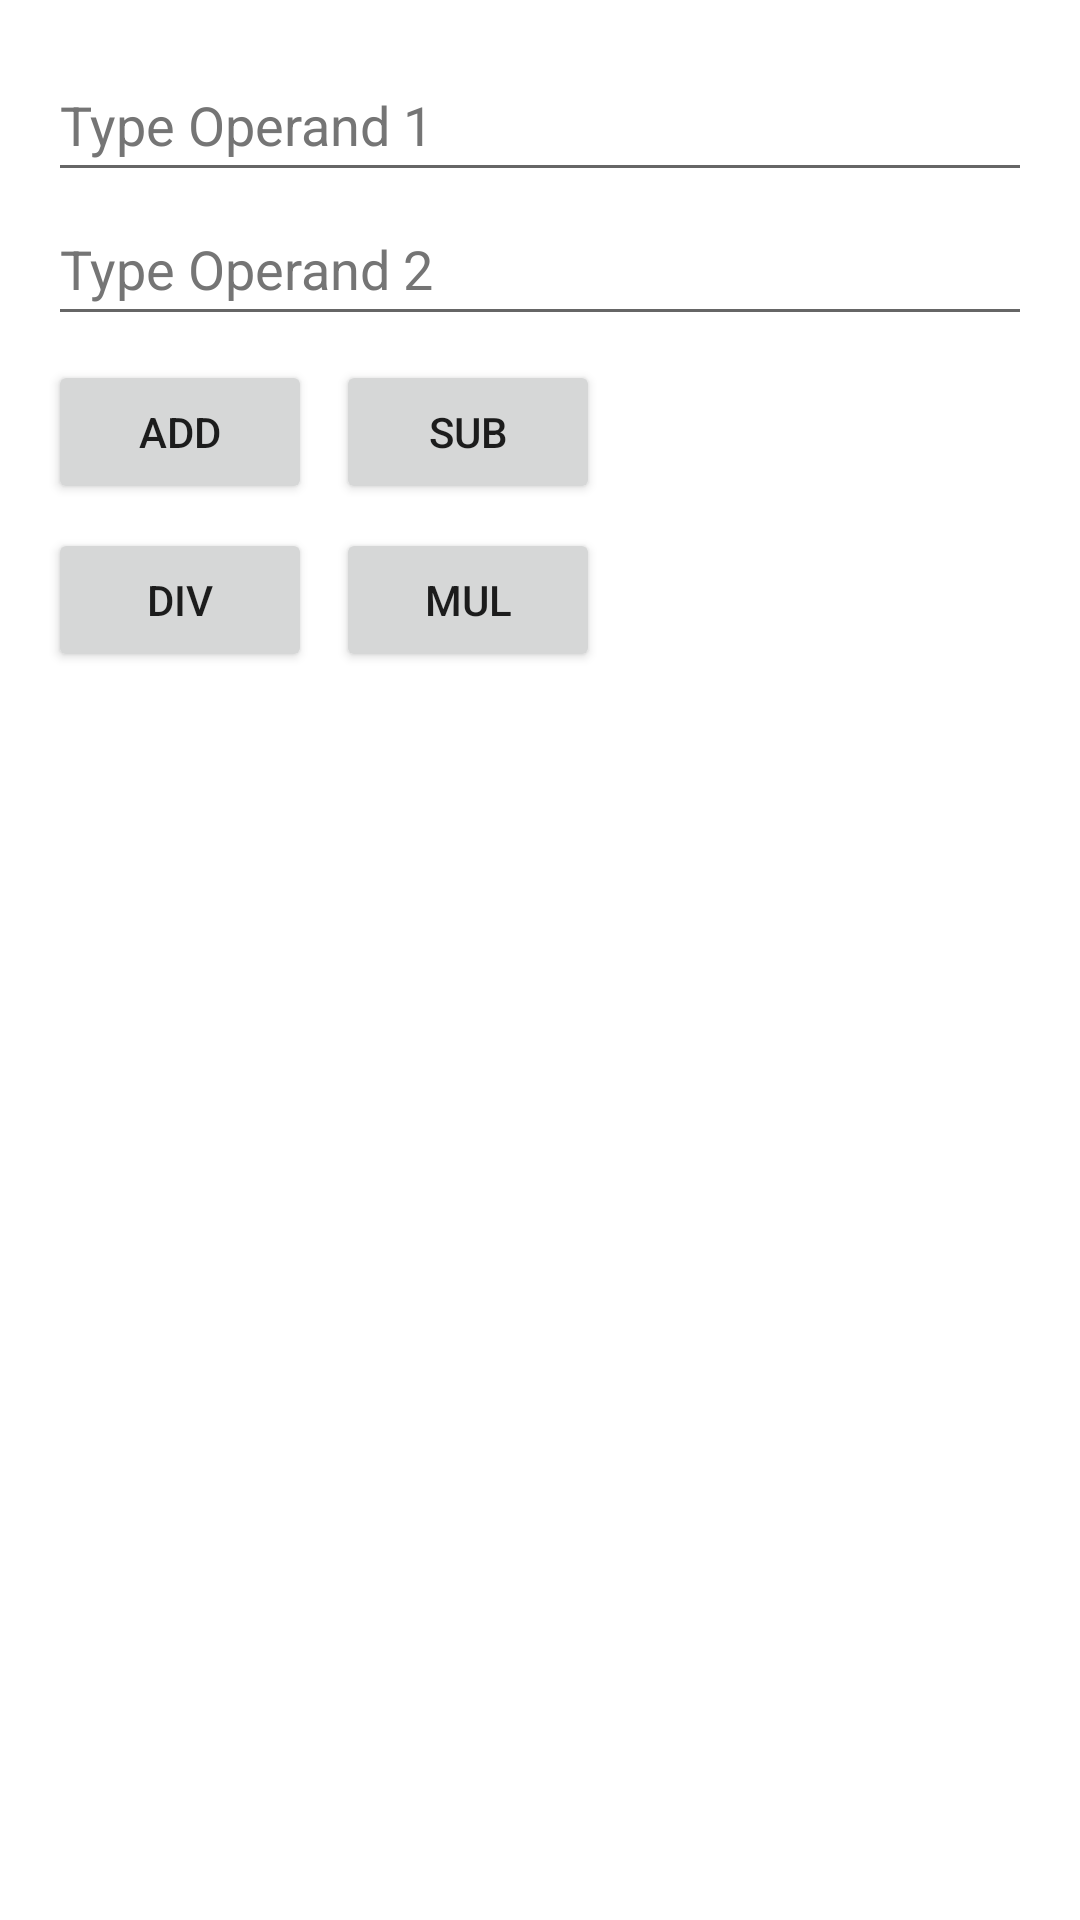

Write the Android layout XML for this screen, with the resource values it uses.
<!-- AndroidManifest.xml: application theme Theme.SimpleCalcPato -->
<!-- res/layout/activity_main.xml -->
<?xml version="1.0" encoding="utf-8"?>
<layout xmlns:android="http://schemas.android.com/apk/res/android"
    xmlns:app="http://schemas.android.com/apk/res-auto"
    xmlns:tools="http://schemas.android.com/tools">

    <data>
        <variable
        name="calcViewModel"
        type="com.example.simplecalcpato.viewmodel.CalcViewModel" />

    </data>

    <ScrollView
        android:layout_width="match_parent"
        android:layout_height="match_parent">

        <androidx.constraintlayout.widget.ConstraintLayout
            android:layout_width="match_parent"
            android:layout_height="wrap_content"
            android:padding="16dp"
            tools:context=".MainActivity">

            <EditText
                android:id="@+id/operand_one_edit_text"
                android:layout_width="match_parent"
                android:layout_height="wrap_content"
                android:hint="@string/type_operand_1"
                android:importantForAutofill="no"
                android:inputType="numberDecimal"
                android:minHeight="@dimen/min_height"
                android:textColorHint="@color/grey"
                app:layout_constraintStart_toStartOf="parent"
                app:layout_constraintTop_toTopOf="parent" />

            <EditText
                android:id="@+id/operand_two_edit_text"
                android:layout_width="match_parent"
                android:layout_height="wrap_content"
                android:hint="@string/type_operand_2"
                android:importantForAutofill="no"
                android:inputType="numberDecimal"
                android:minHeight="@dimen/min_height"
                android:textColorHint="@color/grey"
                app:layout_constraintStart_toStartOf="parent"
                app:layout_constraintTop_toBottomOf="@id/operand_one_edit_text" />

            <Button
                android:id="@+id/operation_add_btn"
                android:layout_width="wrap_content"
                android:layout_height="wrap_content"
                android:layout_marginTop="@dimen/default_margin"
                android:minHeight="@dimen/min_height"
                android:text="@string/add"
                app:layout_constraintStart_toStartOf="parent"
                app:layout_constraintTop_toBottomOf="@id/operand_two_edit_text" />

            <Button
                android:id="@+id/operation_sub_btn"
                android:layout_width="wrap_content"
                android:layout_height="wrap_content"
                android:layout_marginStart="@dimen/default_margin"
                android:layout_marginTop="@dimen/default_margin"
                android:minHeight="@dimen/min_height"
                android:text="@string/sub"
                app:layout_constraintStart_toEndOf="@+id/operation_add_btn"
                app:layout_constraintTop_toBottomOf="@id/operand_two_edit_text" />

            <Button
                android:id="@+id/operation_div_btn"
                android:layout_width="wrap_content"
                android:layout_height="wrap_content"
                android:layout_marginTop="@dimen/default_margin"
                android:minHeight="@dimen/min_height"
                android:text="@string/div"
                app:layout_constraintStart_toStartOf="parent"
                app:layout_constraintTop_toBottomOf="@+id/operation_add_btn" />

            <Button
                android:id="@+id/operation_mul_btn"
                android:layout_width="wrap_content"
                android:layout_height="wrap_content"
                android:layout_marginStart="@dimen/default_margin"
                android:layout_marginTop="@dimen/default_margin"
                android:minHeight="@dimen/min_height"
                android:text="@string/mul"
                app:layout_constraintStart_toEndOf="@+id/operation_div_btn"
                app:layout_constraintTop_toBottomOf="@id/operation_sub_btn" />

            <TextView
                android:id="@+id/operation_result_text_view"
                android:layout_width="wrap_content"
                android:layout_height="wrap_content"
                android:layout_marginTop="@dimen/default_margin"
                android:textAppearance="@style/TextAppearance.AppCompat.Display1"
                app:layout_constraintStart_toStartOf="parent"
                app:layout_constraintTop_toBottomOf="@id/operation_div_btn"
                android:text="@{calcViewModel.result.toString()}"
                tools:text="80.23" />

            <ImageView
                android:id="@+id/operation_image"
                android:layout_width="wrap_content"
                android:layout_height="wrap_content"
                android:layout_marginStart="30dp"
                android:contentDescription="@string/current_operation"
                android:scaleType="center"
                android:scaleX="2"
                android:scaleY="2"
                app:layout_constraintStart_toEndOf="@id/operation_mul_btn"
                app:layout_constraintTop_toBottomOf="@id/operation_sub_btn"
                app:operationCurrent="@{calcViewModel.operation}"
                tools:src="@drawable/ic_add_24" />

        </androidx.constraintlayout.widget.ConstraintLayout>

    </ScrollView>
</layout>
<!-- resources referenced by this layout -->
<resources>
  <color name="grey">#757575</color>
  <dimen name="default_margin">8dp</dimen>
  <dimen name="min_height">48dp</dimen>
  <string name="add">Add</string>
  <string name="current_operation">Current Operation</string>
  <string name="div">Div</string>
  <string name="mul">Mul</string>
  <string name="sub">Sub</string>
  <string name="type_operand_1">Type Operand 1</string>
  <string name="type_operand_2">Type Operand 2</string>
  <style name="Theme.SimpleCalcPato" parent="Theme.MaterialComponents.DayNight.DarkActionBar">
          
          <item name="colorPrimary">@color/green</item>
          <item name="colorPrimaryVariant">@color/green_dark</item>
          <item name="colorOnPrimary">@color/white</item>
          
          <item name="colorSecondary">@color/blue</item>
          <item name="colorSecondaryVariant">@color/blue_dark</item>
          <item name="colorOnSecondary">@color/black</item>
          
          <item name="android:statusBarColor" tools:targetApi="l">?attr/colorPrimaryVariant</item>
          
          <item name="hintTextColor">@color/grey</item>
      </style>
  <color name="green">#1B5E20</color>
  <color name="green_dark">#003300</color>
  <color name="white">#FFFFFFFF</color>
  <color name="blue">#0288D1</color>
  <color name="blue_dark">#005B9F</color>
  <color name="black">#FF000000</color>
</resources>
